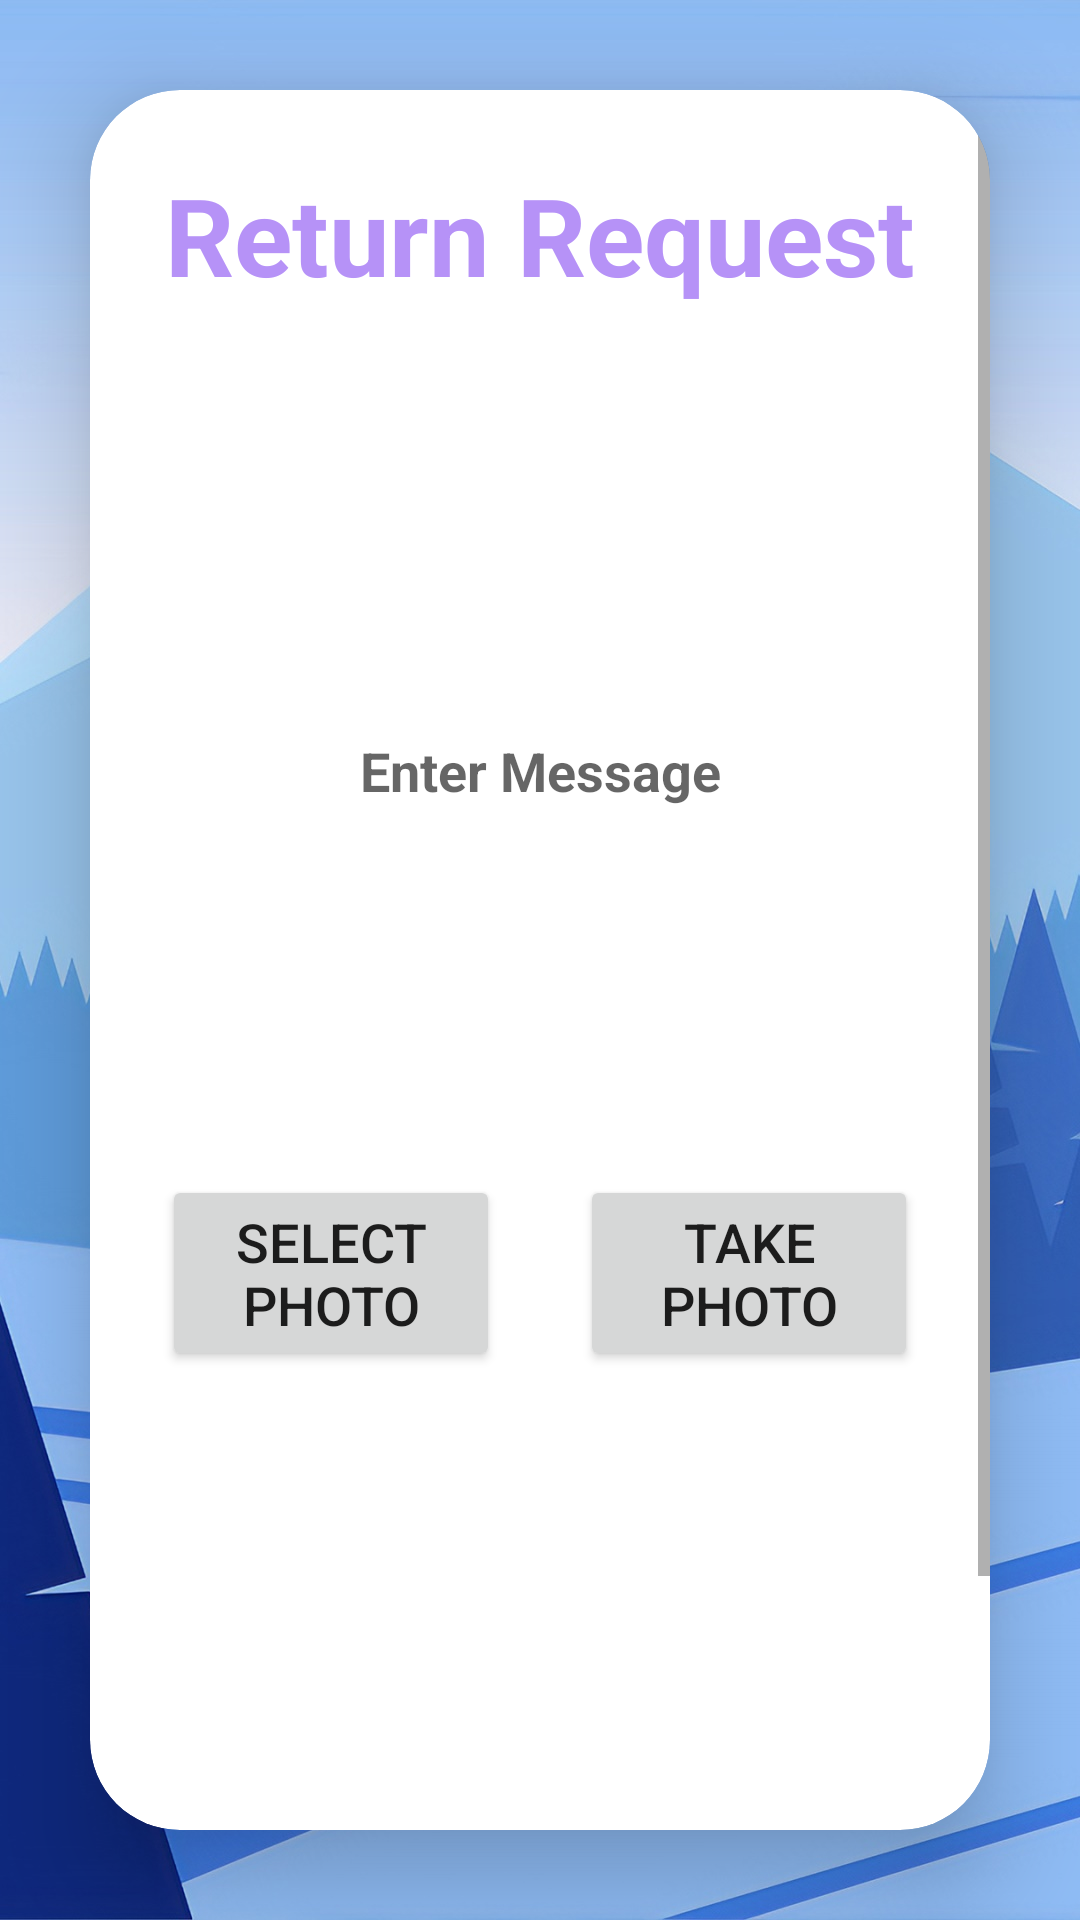

Write the Android layout XML for this screen, with the resource values it uses.
<!-- AndroidManifest.xml: application theme Theme.CodeLink -->
<!-- res/layout/activity_returns.xml -->
<?xml version="1.0" encoding="utf-8"?>
<LinearLayout
    xmlns:android="http://schemas.android.com/apk/res/android"
    xmlns:app="http://schemas.android.com/apk/res-auto"
    xmlns:tools="http://schemas.android.com/tools"
    android:layout_width="match_parent"
    android:layout_height="match_parent"
    android:orientation="vertical"
    android:gravity="center"
    android:background="@drawable/pic2"
    tools:context=".ReturnsActivity">

    <androidx.cardview.widget.CardView
        android:layout_width="match_parent"
        android:layout_height="wrap_content"
        android:layout_margin="30dp"
        app:cardCornerRadius="30dp"
        app:cardElevation="20dp">

        <ScrollView
            android:layout_width="match_parent"
            android:layout_height="wrap_content">

            <LinearLayout
                android:layout_width="match_parent"
                android:layout_height="wrap_content"
                android:orientation="vertical"
                android:layout_gravity="center_horizontal"
                android:padding="24dp"
                android:background="@drawable/lavender_border">

                <TextView
                    android:layout_width="match_parent"
                    android:layout_height="wrap_content"
                    android:text="Return Request"
                    android:textSize="36sp"
                    android:textAlignment="center"
                    android:textStyle="bold"
                    android:textColor="@color/lavender"/>

                <EditText
                    android:layout_width="match_parent"
                    android:layout_height="wrap_content"
                    android:id="@+id/text_message"
                    android:textStyle="bold"
                    android:textAlignment="center"
                    android:background="@drawable/lavender_border"
                    android:layout_marginTop="40dp"
                    android:padding="8dp"
                    android:hint="Enter Message"
                    android:textColor="@color/black"
                    android:lines="10"/>

                <LinearLayout
                    android:layout_width="match_parent"
                    android:layout_height="wrap_content"
                    android:layout_marginTop="20dp"
                    android:orientation="horizontal">

                    <Button
                        android:layout_width="0dp"
                        android:layout_height="wrap_content"
                        android:text="Select Photo"
                        android:id="@+id/select_image_button"
                        android:textSize="18sp"
                        app:cornerRadius="40dp"
                        android:layout_weight="1.0"
                        android:layout_marginRight="40px"/>

                    <Button
                        android:layout_width="0dp"
                        android:layout_height="wrap_content"
                        android:text="Take Photo"
                        android:id="@+id/take_image_button"
                        android:textSize="18sp"
                        app:cornerRadius="40dp"
                        android:layout_weight="1.0"
                        android:layout_marginLeft="40px"/>

                </LinearLayout>

                <LinearLayout
                    android:layout_width="400px"
                    android:layout_height="400px"
                    android:background="@drawable/lavender_border"
                    android:layout_gravity="center"
                    android:layout_marginTop="50px"
                    >
                    <ImageView
                        android:id="@+id/image_view"
                        android:layout_margin="30px"
                        android:layout_width="match_parent"
                        android:layout_height="match_parent"
                        android:scaleType="centerCrop" />
                </LinearLayout>




                <Button
                    android:layout_width="match_parent"
                    android:layout_height="wrap_content"
                    android:text="Send"
                    android:id="@+id/send_button"
                    android:textSize="18sp"
                    android:layout_marginTop="30dp"
                    app:cornerRadius="20dp"/>


            </LinearLayout>

        </ScrollView>

    </androidx.cardview.widget.CardView>

</LinearLayout>
<!-- resources referenced by this layout -->
<resources>
  <color name="black">#FF000000</color>
  <color name="lavender">#B692f7</color>
  <!-- drawable pic2: jpg bitmap (drawable, 179475 bytes) -->
  <style name="Theme.CodeLink" parent="Theme.MaterialComponents.DayNight.DarkActionBar">
          
          <item name="colorPrimary">@color/lavender</item>
          <item name="colorPrimaryVariant">@color/lavender</item>
          <item name="colorOnPrimary">@color/white</item>
          
          <item name="colorSecondary">@color/teal_200</item>
          <item name="colorSecondaryVariant">@color/teal_700</item>
          <item name="colorOnSecondary">@color/black</item>
          
          <item name="android:statusBarColor" tools:targetApi="21">?attr/colorPrimaryVariant</item>
          
      </style>
  <color name="white">#FFFFFFFF</color>
  <color name="teal_200">#FF03DAC5</color>
  <color name="teal_700">#FF018786</color>
</resources>
